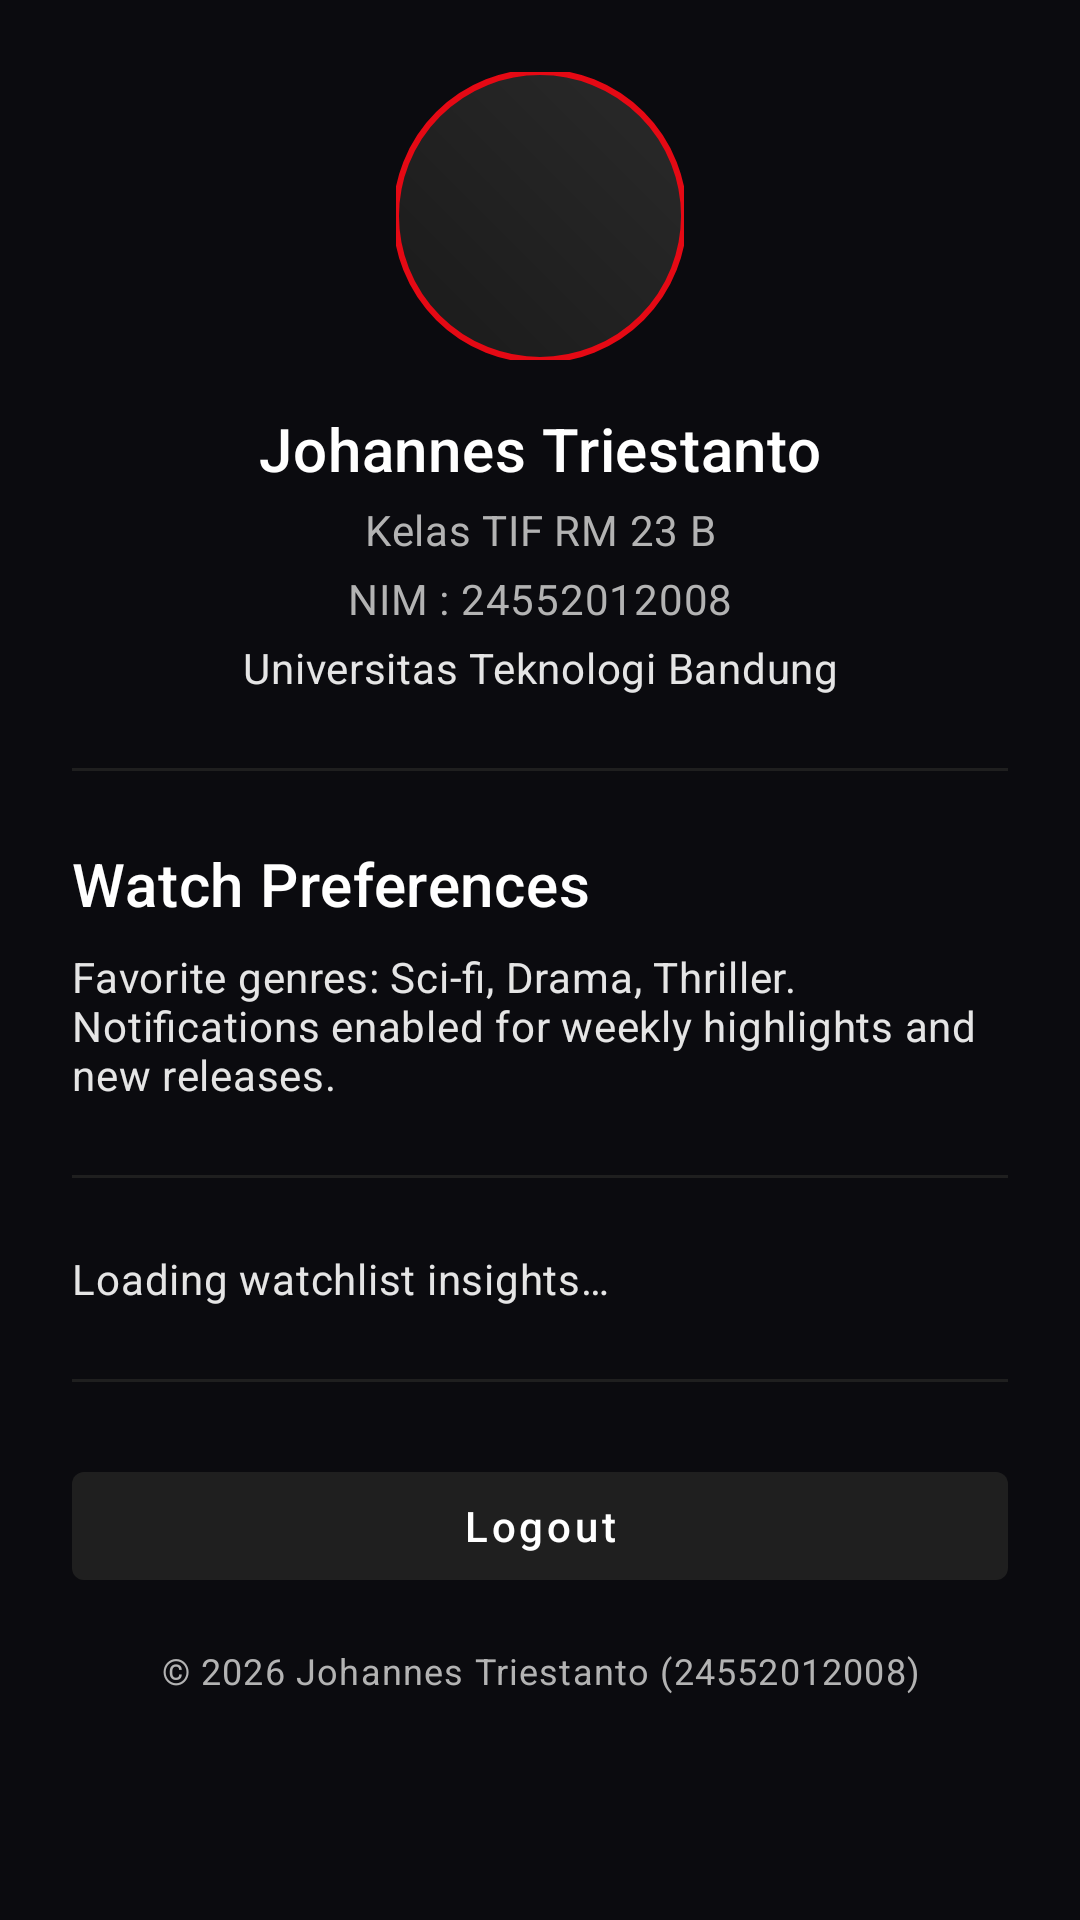

Here is an Android app screen rendered from its layout file. Give the layout XML and the strings, colors and styles it references.
<!-- AndroidManifest.xml: application theme Theme.MyMovieFavorite -->
<!-- res/layout/fragment_about.xml -->
<?xml version="1.0" encoding="utf-8"?>
<ScrollView xmlns:android="http://schemas.android.com/apk/res/android"
    xmlns:app="http://schemas.android.com/apk/res-auto"
    android:layout_width="match_parent"
    android:layout_height="match_parent"
    android:background="@color/netflix_black">

    <LinearLayout
        android:layout_width="match_parent"
        android:layout_height="wrap_content"
        android:orientation="vertical"
        android:padding="24dp">

        <com.google.android.material.imageview.ShapeableImageView
            android:id="@+id/imageAvatar"
            android:layout_width="96dp"
            android:layout_height="96dp"
            android:layout_gravity="center_horizontal"
            android:contentDescription="@string/content_description_about_avatar"
            android:scaleType="centerCrop"
            android:src="@drawable/bg_avatar_placeholder"
            app:shapeAppearanceOverlay="@style/ShapeAppearanceOverlayMyMovieFavoriteCircle"
            app:strokeColor="@color/netflix_red"
            app:strokeWidth="2dp" />

        <TextView
            android:id="@+id/textAboutName"
            android:layout_width="match_parent"
            android:layout_height="wrap_content"
            android:layout_marginTop="16dp"
            android:gravity="center"
            android:text="@string/about_name"
            android:textAppearance="@style/TextAppearance.MaterialComponents.Headline6"
            android:textColor="@color/white" />

        <TextView
            android:id="@+id/textAboutSubtitle"
            android:layout_width="match_parent"
            android:layout_height="wrap_content"
            android:layout_marginTop="4dp"
            android:gravity="center"
            android:text="@string/about_tagline"
            android:textAppearance="@style/TextAppearance.MaterialComponents.Body2"
            android:textColor="@color/netflix_gray" />

        <TextView
            android:id="@+id/textAboutNim"
            android:layout_width="match_parent"
            android:layout_height="wrap_content"
            android:layout_marginTop="4dp"
            android:gravity="center"
            android:text="@string/about_nim"
            android:textAppearance="@style/TextAppearance.MaterialComponents.Body2"
            android:textColor="@color/netflix_gray" />

        <TextView
            android:id="@+id/textAboutUniversity"
            android:layout_width="match_parent"
            android:layout_height="wrap_content"
            android:layout_marginTop="4dp"
            android:gravity="center"
            android:text="@string/about_university"
            android:textAppearance="@style/TextAppearance.MaterialComponents.Body2"
            android:textColor="@color/netflix_light_gray" />

        <com.google.android.material.divider.MaterialDivider
            android:layout_width="match_parent"
            android:layout_height="wrap_content"
            android:layout_marginVertical="24dp"
            app:dividerColor="@color/netflix_surface"
            app:thickness="1dp" />

        <TextView
            android:id="@+id/textAboutSectionTitle"
            android:layout_width="match_parent"
            android:layout_height="wrap_content"
            android:text="@string/about_preferences_title"
            android:textAppearance="@style/TextAppearance.MaterialComponents.Headline6"
            android:textColor="@color/white" />

        <TextView
            android:layout_width="match_parent"
            android:layout_height="wrap_content"
            android:layout_marginTop="8dp"
            android:text="@string/about_preferences_description"
            android:textAppearance="@style/TextAppearance.MaterialComponents.Body2"
            android:textColor="@color/netflix_light_gray" />

        <com.google.android.material.divider.MaterialDivider
            android:layout_width="match_parent"
            android:layout_height="wrap_content"
            android:layout_marginVertical="24dp"
            app:dividerColor="@color/netflix_surface"
            app:thickness="1dp" />

        <TextView
            android:id="@+id/textAboutWatchlist"
            android:layout_width="match_parent"
            android:layout_height="wrap_content"
            android:text="@string/about_watchlist_placeholder"
            android:textAppearance="@style/TextAppearance.MaterialComponents.Body2"
            android:textColor="@color/netflix_light_gray" />

        <com.google.android.material.divider.MaterialDivider
            android:layout_width="match_parent"
            android:layout_height="wrap_content"
            android:layout_marginVertical="24dp"
            app:dividerColor="@color/netflix_surface"
            app:thickness="1dp" />

        <com.google.android.material.button.MaterialButton
            android:id="@+id/buttonLogout"
            android:layout_width="match_parent"
            android:layout_height="wrap_content"
            android:text="@string/action_logout"
            android:textColor="@color/white"
            app:backgroundTint="@color/netflix_surface" />

        <TextView
            android:id="@+id/textAboutCopyright"
            android:layout_width="match_parent"
            android:layout_height="wrap_content"
            android:gravity="center"
            android:layout_marginTop="16dp"
            android:text="@string/about_copyright"
            android:textAppearance="@style/TextAppearance.MaterialComponents.Caption"
            android:textColor="@color/netflix_gray" />

    </LinearLayout>

</ScrollView>
<!-- resources referenced by this layout -->
<resources>
  <color name="netflix_black">#0B0B0F</color>
  <color name="netflix_gray">#B3B3B3</color>
  <color name="netflix_light_gray">#E5E5E5</color>
  <color name="netflix_red">#E50914</color>
  <color name="netflix_surface">#1F1F1F</color>
  <color name="white">#FFFFFFFF</color>
  <!-- drawable bg_avatar_placeholder (drawable) -->
  <?xml version="1.0" encoding="utf-8"?>
  <shape xmlns:android="http://schemas.android.com/apk/res/android"
      android:shape="oval">
      <gradient
          android:angle="45"
          android:endColor="#2A2A2A"
          android:startColor="#1A1A1A" />
  </shape>
  <string name="about_copyright">\u00a9 2026 Johannes Triestanto (24552012008)</string>
  <string name="about_name">Johannes Triestanto</string>
  <string name="about_nim">NIM : 24552012008</string>
  <string name="about_preferences_description">Favorite genres: Sci-fi, Drama, Thriller. Notifications enabled for weekly highlights and new releases.</string>
  <string name="about_preferences_title">Watch Preferences</string>
  <string name="about_tagline">Kelas TIF RM 23 B</string>
  <string name="about_university">Universitas Teknologi Bandung</string>
  <string name="about_watchlist_placeholder">Loading watchlist insights\u2026</string>
  <string name="action_logout">Logout</string>
  <string name="content_description_about_avatar">About avatar</string>
  <style name="ShapeAppearanceOverlayMyMovieFavoriteCircle">
          <item name="cornerFamilyTopLeft">rounded</item>
          <item name="cornerFamilyTopRight">rounded</item>
          <item name="cornerFamilyBottomLeft">rounded</item>
          <item name="cornerFamilyBottomRight">rounded</item>
          <item name="cornerSizeTopLeft">50%</item>
          <item name="cornerSizeTopRight">50%</item>
          <item name="cornerSizeBottomLeft">50%</item>
          <item name="cornerSizeBottomRight">50%</item>
      </style>
  <style name="Theme.MyMovieFavorite" parent="Theme.MaterialComponents.DayNight.NoActionBar">
          <item name="android:statusBarColor">@color/netflix_black</item>
          <item name="android:navigationBarColor">@color/netflix_black</item>
          <item name="colorPrimary">@color/netflix_red</item>
          <item name="colorPrimaryVariant">@color/netflix_red_dark</item>
          <item name="colorOnPrimary">@color/white</item>
          <item name="colorSecondary">@color/netflix_red</item>
          <item name="colorOnSecondary">@color/white</item>
          <item name="colorSurface">@color/netflix_surface</item>
          <item name="colorOnSurface">@color/netflix_light_gray</item>
          <item name="android:colorBackground">@color/netflix_black</item>
          <item name="materialButtonStyle">@style/Widget.MyMovieFavorite.Button</item>
          <item name="textInputStyle">@style/Widget.MyMovieFavorite.TextInputLayout</item>
      </style>
  <color name="netflix_red_dark">#B00710</color>
  <style name="Widget.MyMovieFavorite.Button" parent="Widget.MaterialComponents.Button">
          <item name="backgroundTint">@color/netflix_red</item>
          <item name="android:textAllCaps">false</item>
      </style>
  <style name="Widget.MyMovieFavorite.TextInputLayout" parent="Widget.MaterialComponents.TextInputLayout.OutlinedBox">
          <item name="boxStrokeColor">@color/netflix_red</item>
          <item name="hintTextColor">@color/netflix_gray</item>
          <item name="android:textColorHint">@color/netflix_gray</item>
      </style>
</resources>
